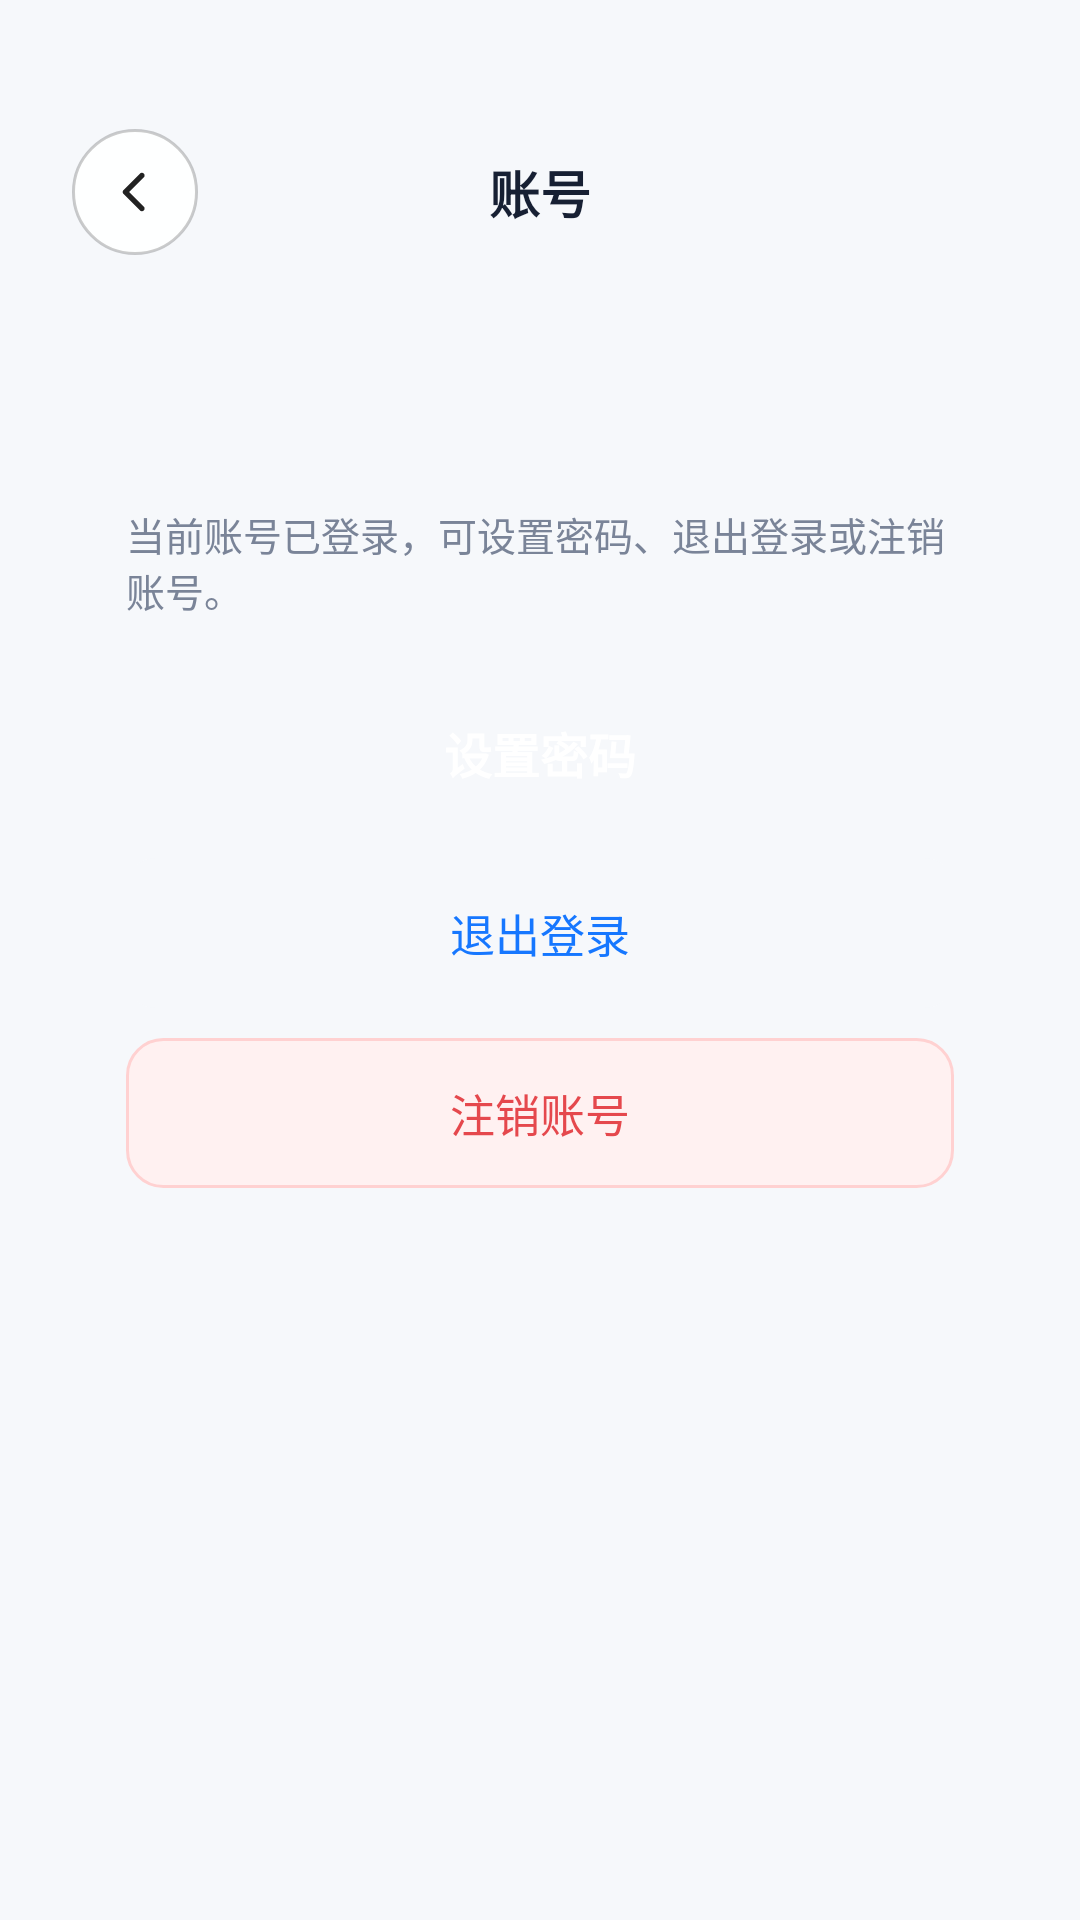

Write the Android layout XML for this screen, with the resource values it uses.
<!-- AndroidManifest.xml: activity theme AppTheme.NoActionBar -->
<!-- res/layout/activity_account.xml -->
<?xml version="1.0" encoding="utf-8"?>
<ScrollView xmlns:android="http://schemas.android.com/apk/res/android"
    android:layout_width="match_parent"
    android:layout_height="match_parent"
    android:background="#F6F8FB"
    android:fillViewport="true">

    <LinearLayout
        android:layout_width="match_parent"
        android:layout_height="wrap_content"
        android:orientation="vertical"
        android:paddingLeft="24dp"
        android:paddingRight="24dp"
        android:paddingBottom="24dp">

        <LinearLayout
            android:layout_width="match_parent"
            android:layout_height="92dp"
            android:gravity="center_vertical"
            android:orientation="horizontal"
            android:paddingTop="36dp">

            <ImageButton
                android:id="@+id/account_back"
                android:layout_width="42dp"
                android:layout_height="42dp"
                android:background="@drawable/bg_back_button"
                android:padding="9dp"
                android:scaleType="center"
                android:src="@drawable/ic_back_chevron" />

            <TextView
                android:layout_width="0dp"
                android:layout_height="wrap_content"
                android:layout_weight="1"
                android:gravity="center"
                android:text="账号"
                android:textColor="#172033"
                android:textSize="17sp"
                android:textStyle="bold" />

            <View
                android:layout_width="42dp"
                android:layout_height="42dp" />
        </LinearLayout>

        <LinearLayout
            android:id="@+id/account_logged_in_section"
            android:layout_width="match_parent"
            android:layout_height="wrap_content"
            android:layout_marginTop="28dp"
            android:background="@drawable/bg_account_card"
            android:orientation="vertical"
            android:padding="18dp">

            <TextView
                android:id="@+id/account_phone"
                android:layout_width="match_parent"
                android:layout_height="wrap_content"
                android:textColor="#172033"
                android:textSize="17sp"
                android:textStyle="bold" />

            <TextView
                android:layout_width="match_parent"
                android:layout_height="wrap_content"
                android:layout_marginTop="8dp"
                android:text="当前账号已登录，可设置密码、退出登录或注销账号。"
                android:textColor="#7A8498"
                android:textSize="13sp" />

            <Button
                android:id="@+id/account_set_password"
                android:layout_width="match_parent"
                android:layout_height="50dp"
                android:layout_marginTop="20dp"
                android:background="@drawable/bg_account_action"
                android:stateListAnimator="@null"
                android:text="设置密码"
                android:textColor="#FFFFFF"
                android:textSize="16sp"
                android:textStyle="bold" />

            <Button
                android:id="@+id/account_logout"
                android:layout_width="match_parent"
                android:layout_height="50dp"
                android:layout_marginTop="10dp"
                android:background="@drawable/bg_login_text_round"
                android:stateListAnimator="@null"
                android:text="退出登录"
                android:textColor="#1677FF"
                android:textSize="15sp" />

            <Button
                android:id="@+id/account_delete"
                android:layout_width="match_parent"
                android:layout_height="50dp"
                android:layout_marginTop="10dp"
                android:background="@drawable/bg_account_danger"
                android:stateListAnimator="@null"
                android:text="注销账号"
                android:textColor="#E5484D"
                android:textSize="15sp" />
        </LinearLayout>

        <LinearLayout
            android:id="@+id/account_set_password_section"
            android:layout_width="match_parent"
            android:layout_height="wrap_content"
            android:layout_marginTop="18dp"
            android:background="@drawable/bg_account_card"
            android:orientation="vertical"
            android:padding="18dp"
            android:visibility="gone">

            <TextView
                android:layout_width="match_parent"
                android:layout_height="wrap_content"
                android:text="验证手机号后可设置密码，之后可使用密码登录"
                android:textColor="#172033"
                android:textSize="15sp"
                android:textStyle="bold" />

            <LinearLayout
                android:layout_width="match_parent"
                android:layout_height="56dp"
                android:layout_marginTop="16dp"
                android:orientation="horizontal">

                <EditText
                    android:id="@+id/account_code"
                    android:layout_width="0dp"
                    android:layout_height="match_parent"
                    android:layout_weight="1"
                    android:backgroundTint="#D9DFEA"
                    android:hint="6位验证码"
                    android:inputType="number"
                    android:maxLength="6"
                    android:textColor="#172033"
                    android:textColorHint="#A4ACBA" />

                <Button
                    android:id="@+id/account_get_code"
                    android:layout_width="120dp"
                    android:layout_height="48dp"
                    android:layout_gravity="center_vertical"
                    android:background="@drawable/bg_login_secondary_round"
                    android:stateListAnimator="@null"
                    android:text="获取验证码"
                    android:textColor="#1677FF"
                    android:textSize="13sp" />
            </LinearLayout>

            <EditText
                android:id="@+id/account_new_password"
                android:layout_width="match_parent"
                android:layout_height="56dp"
                android:backgroundTint="#D9DFEA"
                android:hint="请输入新密码（至少6位）"
                android:inputType="textPassword"
                android:textColor="#172033"
                android:textColorHint="#A4ACBA" />

            <TextView
                android:id="@+id/account_error"
                android:layout_width="match_parent"
                android:layout_height="wrap_content"
                android:layout_marginTop="8dp"
                android:textColor="#E5484D"
                android:textSize="13sp"
                android:visibility="gone" />

            <Button
                android:id="@+id/account_submit_password"
                android:layout_width="match_parent"
                android:layout_height="50dp"
                android:layout_marginTop="16dp"
                android:background="@drawable/bg_account_action"
                android:stateListAnimator="@null"
                android:text="确认设置"
                android:textColor="#FFFFFF"
                android:textSize="16sp"
                android:textStyle="bold" />
        </LinearLayout>

    </LinearLayout>
</ScrollView>
<!-- resources referenced by this layout -->
<resources>
  <!-- drawable bg_account_danger (drawable) -->
  <?xml version="1.0" encoding="utf-8"?>
  <shape xmlns:android="http://schemas.android.com/apk/res/android">
      <solid android:color="#FFF1F1" />
      <corners android:radius="12dp" />
      <stroke
          android:width="1dp"
          android:color="#FFD1D1" />
  </shape>
  <!-- drawable bg_back_button (drawable) -->
  <?xml version="1.0" encoding="utf-8"?>
  <shape xmlns:android="http://schemas.android.com/apk/res/android">
      <solid android:color="#F2FFFFFF" />
      <corners android:radius="21dp" />
      <stroke
          android:width="1dp"
          android:color="#33000000" />
  </shape>
  <!-- drawable bg_login_secondary_round (drawable) -->
  <?xml version="1.0" encoding="utf-8"?>
  <shape xmlns:android="http://schemas.android.com/apk/res/android">
      <solid android:color="#E7F2FF" />
      <corners android:radius="10dp" />
  </shape>
  <!-- drawable bg_login_text_round (drawable) -->
  <?xml version="1.0" encoding="utf-8"?>
  <shape xmlns:android="http://schemas.android.com/apk/res/android">
      <solid android:color="#F6F8FB" />
      <corners android:radius="10dp" />
  </shape>
  <!-- drawable ic_back_chevron (drawable) -->
  <?xml version="1.0" encoding="utf-8"?>
  <vector xmlns:android="http://schemas.android.com/apk/res/android"
      android:width="22dp"
      android:height="22dp"
      android:viewportWidth="24"
      android:viewportHeight="24">
      <path
          android:fillColor="#222222"
          android:pathData="M15.2,5.3c0.4,0.4 0.4,1 0,1.4L9.9,12l5.3,5.3c0.4,0.4 0.4,1 0,1.4s-1,0.4 -1.4,0l-6,-6c-0.4,-0.4 -0.4,-1 0,-1.4l6,-6c0.4,-0.4 1,-0.4 1.4,0z" />
  </vector>
  <style name="AppTheme.NoActionBar">
          <item name="windowActionBar">false</item>
          <item name="windowNoTitle">true</item>
      </style>
</resources>
